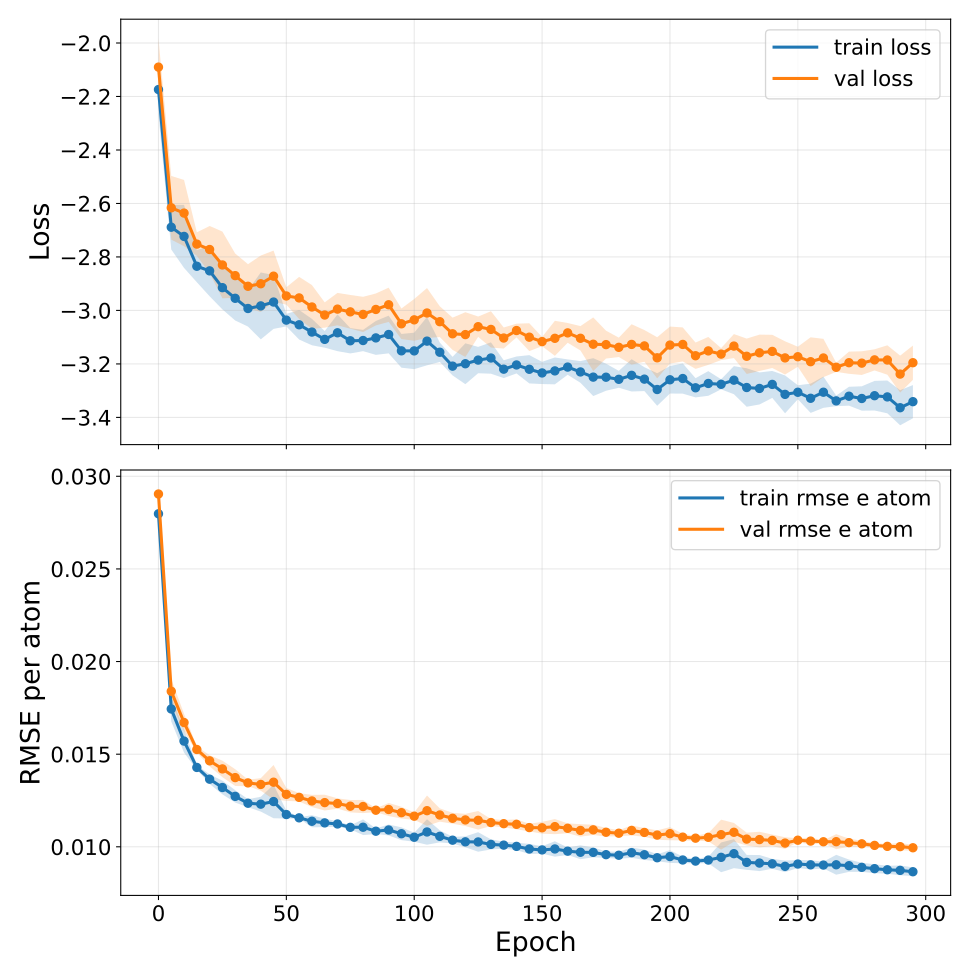

The table this chart was drawn from, first rows:
epoch, train_loss, train_loss_mean, train_loss_std, train_loss_ci95_low, train_loss_ci95_high, train_loss_n, train_loss_geometric_mean, train_loss_geometric_ci95_low, train_loss_geometric_ci95_high, train_loss_geometric_n, val_loss, val_loss_mean, val_loss_std, val_loss_ci95_low, val_loss_ci95_high, val_loss_n, val_loss_geometric_mean, val_loss_geometric_ci95_low, val_loss_geometric_ci95_high, val_loss_geometric_n, train_rmse_e_atom, train_rmse_e_atom_mean, train_rmse_e_atom_std
0, -2.174, -2.174, 0.07498, -2.267, -2.081, 5, nan, nan, nan, 0, -2.09, -2.09, 0.08611, -2.197, -1.983, 5, nan, nan, nan, 0, 0.02798, 0.02798, 0.0003931
5, -2.689, -2.689, 0.06718, -2.772, -2.605, 5, nan, nan, nan, 0, -2.616, -2.616, 0.09602, -2.735, -2.497, 5, nan, nan, nan, 0, 0.01744, 0.01744, 0.0005423
10, -2.723, -2.723, 0.09499, -2.841, -2.605, 5, nan, nan, nan, 0, -2.636, -2.636, 0.09968, -2.76, -2.512, 5, nan, nan, nan, 0, 0.01571, 0.01571, 0.000502
15, -2.835, -2.835, 0.04811, -2.895, -2.775, 5, nan, nan, nan, 0, -2.752, -2.752, 0.03546, -2.796, -2.708, 5, nan, nan, nan, 0, 0.01428, 0.01428, 0.0001009
20, -2.852, -2.852, 0.0765, -2.947, -2.757, 5, nan, nan, nan, 0, -2.772, -2.772, 0.07088, -2.86, -2.684, 5, nan, nan, nan, 0, 0.01365, 0.01365, 0.000207
25, -2.915, -2.915, 0.06549, -2.996, -2.834, 5, nan, nan, nan, 0, -2.83, -2.83, 0.1005, -2.955, -2.705, 5, nan, nan, nan, 0, 0.0132, 0.0132, 0.0002968
30, -2.955, -2.955, 0.06691, -3.038, -2.872, 5, nan, nan, nan, 0, -2.87, -2.87, 0.06657, -2.953, -2.787, 5, nan, nan, nan, 0, 0.01272, 0.01272, 0.0002698
35, -2.993, -2.993, 0.05449, -3.06, -2.925, 5, nan, nan, nan, 0, -2.91, -2.91, 0.06661, -2.992, -2.827, 5, nan, nan, nan, 0, 0.01235, 0.01235, 0.0001762
40, -2.983, -2.983, 0.1008, -3.108, -2.858, 5, nan, nan, nan, 0, -2.9, -2.9, 0.08503, -3.006, -2.795, 5, nan, nan, nan, 0, 0.0123, 0.0123, 0.0003226
45, -2.969, -2.969, 0.08086, -3.069, -2.868, 5, nan, nan, nan, 0, -2.872, -2.872, 0.07703, -2.968, -2.776, 5, nan, nan, nan, 0, 0.01244, 0.01244, 0.000727
50, -3.036, -3.036, 0.0189, -3.06, -3.013, 5, nan, nan, nan, 0, -2.946, -2.946, 0.02626, -2.979, -2.913, 5, nan, nan, nan, 0, 0.01174, 0.01174, 0.0001731
55, -3.054, -3.054, 0.0445, -3.109, -2.998, 5, nan, nan, nan, 0, -2.953, -2.953, 0.06343, -3.032, -2.875, 5, nan, nan, nan, 0, 0.01156, 0.01156, 3.139886236726289e-05
60, -3.081, -3.081, 0.0398, -3.13, -3.032, 5, nan, nan, nan, 0, -2.987, -2.987, 0.06595, -3.069, -2.905, 5, nan, nan, nan, 0, 0.01138, 0.01138, 0.0002603
65, -3.108, -3.108, 0.02508, -3.139, -3.077, 5, nan, nan, nan, 0, -3.017, -3.017, 0.03812, -3.065, -2.97, 5, nan, nan, nan, 0, 0.01129, 0.01129, 0.0001882
70, -3.084, -3.084, 0.05535, -3.152, -3.015, 5, nan, nan, nan, 0, -2.995, -2.995, 0.04887, -3.056, -2.934, 5, nan, nan, nan, 0, 0.01123, 0.01123, 0.0001121
75, -3.114, -3.114, 0.03814, -3.161, -3.066, 5, nan, nan, nan, 0, -3.005, -3.005, 0.05077, -3.068, -2.942, 5, nan, nan, nan, 0, 0.01105, 0.01105, 8.698037066868426e-05
80, -3.113, -3.113, 0.03206, -3.152, -3.073, 5, nan, nan, nan, 0, -3.015, -3.015, 0.0531, -3.081, -2.949, 5, nan, nan, nan, 0, 0.01106, 0.01106, 0.0003404
85, -3.103, -3.103, 0.05109, -3.166, -3.039, 5, nan, nan, nan, 0, -2.996, -2.996, 0.04811, -3.056, -2.937, 5, nan, nan, nan, 0, 0.01084, 0.01084, 0.0001205
90, -3.09, -3.09, 0.05676, -3.161, -3.02, 5, nan, nan, nan, 0, -2.979, -2.979, 0.05156, -3.043, -2.915, 5, nan, nan, nan, 0, 0.01091, 0.01091, 0.000238
95, -3.151, -3.151, 0.0508, -3.214, -3.088, 5, nan, nan, nan, 0, -3.05, -3.05, 0.04615, -3.107, -2.993, 5, nan, nan, nan, 0, 0.01071, 0.01071, 0.0002783
100, -3.151, -3.151, 0.05492, -3.22, -3.083, 5, nan, nan, nan, 0, -3.035, -3.035, 0.06284, -3.113, -2.957, 5, nan, nan, nan, 0, 0.01052, 0.01052, 0.0001951
105, -3.115, -3.115, 0.07282, -3.205, -3.024, 5, nan, nan, nan, 0, -3.01, -3.01, 0.07522, -3.103, -2.916, 5, nan, nan, nan, 0, 0.0108, 0.0108, 0.0005544
110, -3.156, -3.156, 0.02919, -3.193, -3.12, 5, nan, nan, nan, 0, -3.042, -3.042, 0.04629, -3.1, -2.985, 5, nan, nan, nan, 0, 0.01057, 0.01057, 0.000262
115, -3.208, -3.208, 0.028, -3.243, -3.174, 5, nan, nan, nan, 0, -3.087, -3.087, 0.0486, -3.148, -3.027, 5, nan, nan, nan, 0, 0.01036, 0.01036, 0.0001459
120, -3.199, -3.199, 0.06159, -3.276, -3.123, 5, nan, nan, nan, 0, -3.09, -3.09, 0.06745, -3.174, -3.007, 5, nan, nan, nan, 0, 0.01027, 0.01027, 0.0002375
125, -3.186, -3.186, 0.03967, -3.235, -3.136, 5, nan, nan, nan, 0, -3.061, -3.061, 0.03062, -3.099, -3.023, 5, nan, nan, nan, 0, 0.01026, 0.01026, 0.0004246
130, -3.178, -3.178, 0.04725, -3.237, -3.119, 5, nan, nan, nan, 0, -3.071, -3.071, 0.05471, -3.139, -3.003, 5, nan, nan, nan, 0, 0.01013, 0.01013, 0.0002185
135, -3.22, -3.22, 0.02684, -3.253, -3.186, 5, nan, nan, nan, 0, -3.103, -3.103, 0.0317, -3.143, -3.064, 5, nan, nan, nan, 0, 0.01009, 0.01009, 0.0001517
140, -3.204, -3.204, 0.02553, -3.236, -3.172, 5, nan, nan, nan, 0, -3.075, -3.075, 0.02066, -3.101, -3.05, 5, nan, nan, nan, 0, 0.01002, 0.01002, 0.000164
145, -3.22, -3.22, 0.04262, -3.273, -3.167, 5, nan, nan, nan, 0, -3.1, -3.1, 0.04194, -3.152, -3.048, 5, nan, nan, nan, 0, 0.009883, 0.009883, 0.0002202
150, -3.234, -3.234, 0.03348, -3.275, -3.192, 5, nan, nan, nan, 0, -3.117, -3.117, 0.01397, -3.134, -3.099, 5, nan, nan, nan, 0, 0.009832, 0.009832, 0.0001609
155, -3.226, -3.226, 0.04048, -3.276, -3.176, 5, nan, nan, nan, 0, -3.104, -3.104, 0.05276, -3.17, -3.039, 5, nan, nan, nan, 0, 0.009884, 0.009884, 0.0003348
160, -3.212, -3.212, 0.02316, -3.241, -3.183, 5, nan, nan, nan, 0, -3.084, -3.084, 0.02979, -3.121, -3.047, 5, nan, nan, nan, 0, 0.009765, 0.009765, 0.0001639
165, -3.23, -3.23, 0.03265, -3.271, -3.19, 5, nan, nan, nan, 0, -3.104, -3.104, 0.03676, -3.15, -3.059, 5, nan, nan, nan, 0, 0.009706, 0.009706, 0.0003006
170, -3.249, -3.249, 0.05706, -3.32, -3.179, 5, nan, nan, nan, 0, -3.126, -3.126, 0.08076, -3.227, -3.026, 5, nan, nan, nan, 0, 0.009699, 0.009699, 0.0002152
175, -3.25, -3.25, 0.04076, -3.3, -3.199, 5, nan, nan, nan, 0, -3.128, -3.128, 0.042, -3.18, -3.076, 5, nan, nan, nan, 0, 0.009577, 0.009577, 0.0001392
180, -3.258, -3.258, 0.02546, -3.289, -3.226, 5, nan, nan, nan, 0, -3.138, -3.138, 0.02911, -3.174, -3.102, 5, nan, nan, nan, 0, 0.009545, 0.009545, 0.0001544
185, -3.243, -3.243, 0.04871, -3.303, -3.182, 5, nan, nan, nan, 0, -3.127, -3.127, 0.06081, -3.203, -3.052, 5, nan, nan, nan, 0, 0.009683, 0.009683, 0.0002229
190, -3.257, -3.257, 0.03598, -3.302, -3.212, 5, nan, nan, nan, 0, -3.133, -3.133, 0.04775, -3.192, -3.073, 5, nan, nan, nan, 0, 0.009573, 0.009573, 0.0002267
195, -3.296, -3.296, 0.04904, -3.357, -3.235, 5, nan, nan, nan, 0, -3.177, -3.177, 0.06197, -3.254, -3.1, 5, nan, nan, nan, 0, 0.00941, 0.00941, 0.0001508
200, -3.259, -3.259, 0.04144, -3.311, -3.208, 5, nan, nan, nan, 0, -3.13, -3.13, 0.05583, -3.199, -3.06, 5, nan, nan, nan, 0, 0.009475, 0.009475, 0.0002769
205, -3.255, -3.255, 0.04552, -3.311, -3.198, 5, nan, nan, nan, 0, -3.127, -3.127, 0.05122, -3.191, -3.064, 5, nan, nan, nan, 0, 0.009289, 0.009289, 0.0001439
210, -3.289, -3.289, 0.02897, -3.325, -3.253, 5, nan, nan, nan, 0, -3.169, -3.169, 0.0397, -3.219, -3.12, 5, nan, nan, nan, 0, 0.00923, 0.00923, 9.262503952671881e-05
215, -3.273, -3.273, 0.03711, -3.319, -3.227, 5, nan, nan, nan, 0, -3.151, -3.151, 0.04203, -3.204, -3.099, 5, nan, nan, nan, 0, 0.009285, 0.009285, 0.0001408
220, -3.276, -3.276, 0.01516, -3.295, -3.257, 5, nan, nan, nan, 0, -3.163, -3.163, 0.01809, -3.186, -3.141, 5, nan, nan, nan, 0, 0.009432, 0.009432, 0.0006471
225, -3.261, -3.261, 0.04226, -3.313, -3.208, 5, nan, nan, nan, 0, -3.133, -3.133, 0.03612, -3.178, -3.088, 5, nan, nan, nan, 0, 0.00963, 0.00963, 0.0006306
230, -3.288, -3.288, 0.05798, -3.36, -3.216, 5, nan, nan, nan, 0, -3.171, -3.171, 0.05324, -3.238, -3.105, 5, nan, nan, nan, 0, 0.009161, 0.009161, 0.0003238
235, -3.292, -3.292, 0.04825, -3.352, -3.232, 5, nan, nan, nan, 0, -3.158, -3.158, 0.05475, -3.226, -3.09, 5, nan, nan, nan, 0, 0.009123, 0.009123, 0.0003498
240, -3.277, -3.277, 0.0406, -3.327, -3.226, 5, nan, nan, nan, 0, -3.153, -3.153, 0.05, -3.215, -3.091, 5, nan, nan, nan, 0, 0.009083, 0.009083, 0.0002158
245, -3.314, -3.314, 0.05703, -3.385, -3.243, 5, nan, nan, nan, 0, -3.178, -3.178, 0.05005, -3.24, -3.115, 5, nan, nan, nan, 0, 0.008946, 0.008946, 0.0002503
250, -3.306, -3.306, 0.02113, -3.332, -3.28, 5, nan, nan, nan, 0, -3.173, -3.173, 0.03018, -3.211, -3.136, 5, nan, nan, nan, 0, 0.009071, 0.009071, 0.0001724
255, -3.329, -3.329, 0.044, -3.383, -3.274, 5, nan, nan, nan, 0, -3.192, -3.192, 0.07349, -3.283, -3.101, 5, nan, nan, nan, 0, 0.009028, 0.009028, 0.0002022
260, -3.306, -3.306, 0.04706, -3.364, -3.247, 5, nan, nan, nan, 0, -3.178, -3.178, 0.05765, -3.249, -3.106, 5, nan, nan, nan, 0, 0.009016, 0.009016, 0.0001454
265, -3.338, -3.338, 0.01594, -3.358, -3.318, 5, nan, nan, nan, 0, -3.213, -3.213, 0.01385, -3.23, -3.195, 5, nan, nan, nan, 0, 0.009031, 0.009031, 0.0004318
270, -3.321, -3.321, 0.02845, -3.356, -3.286, 5, nan, nan, nan, 0, -3.196, -3.196, 0.03341, -3.237, -3.154, 5, nan, nan, nan, 0, 0.00898, 0.00898, 0.0002679
275, -3.329, -3.329, 0.03669, -3.375, -3.284, 5, nan, nan, nan, 0, -3.197, -3.197, 0.03566, -3.241, -3.153, 5, nan, nan, nan, 0, 0.008893, 0.008893, 0.0001958
280, -3.319, -3.319, 0.04466, -3.374, -3.263, 5, nan, nan, nan, 0, -3.185, -3.185, 0.03185, -3.224, -3.145, 5, nan, nan, nan, 0, 0.008821, 0.008821, 0.0001939
285, -3.323, -3.323, 0.04941, -3.385, -3.262, 5, nan, nan, nan, 0, -3.185, -3.185, 0.04429, -3.24, -3.13, 5, nan, nan, nan, 0, 0.00876, 0.00876, 0.000174
290, -3.364, -3.364, 0.05285, -3.43, -3.298, 5, nan, nan, nan, 0, -3.238, -3.238, 0.05564, -3.307, -3.169, 5, nan, nan, nan, 0, 0.008729, 0.008729, 0.0002129
295, -3.341, -3.341, 0.05002, -3.403, -3.279, 5, nan, nan, nan, 0, -3.196, -3.196, 0.05166, -3.26, -3.131, 5, nan, nan, nan, 0, 0.008655, 0.008655, 0.0001884
